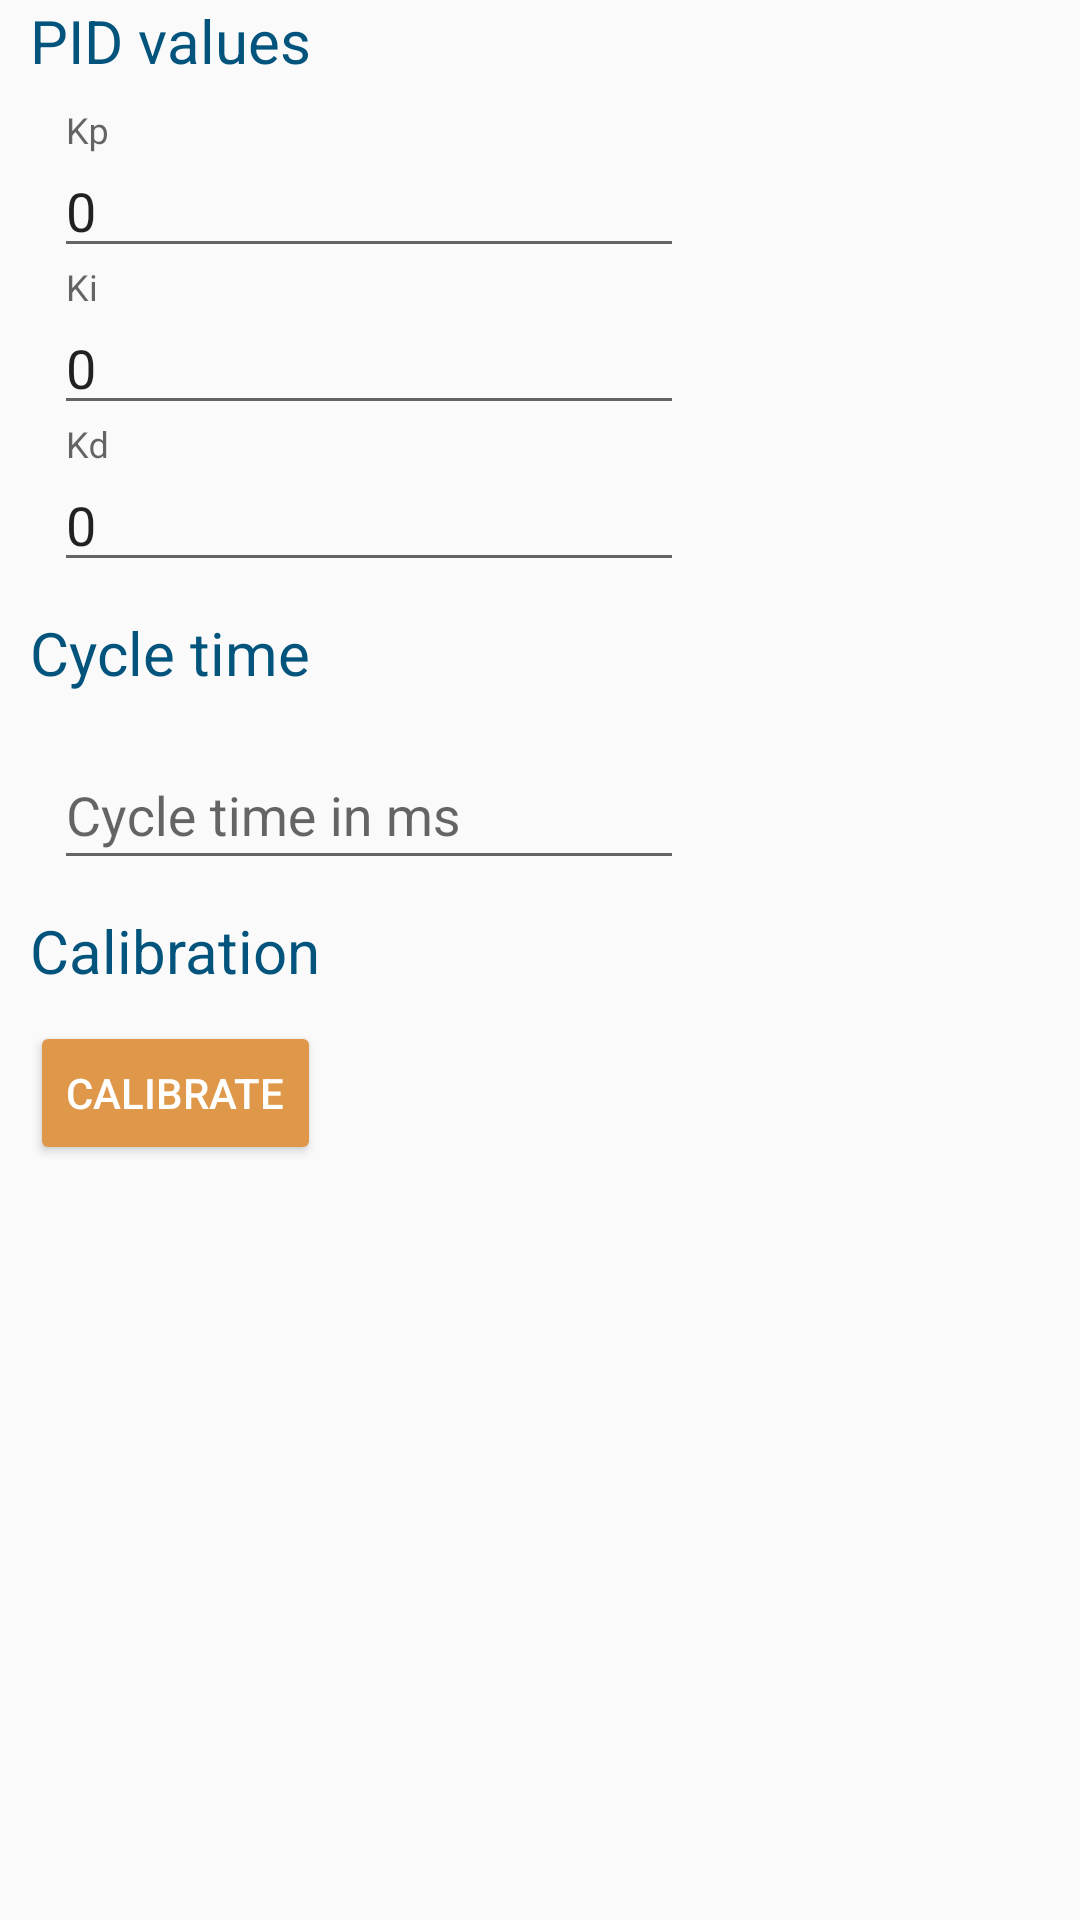

Android layout source for this screen:
<!-- AndroidManifest.xml: application theme AppTheme -->
<!-- res/layout/fragment_configure.xml -->
<FrameLayout xmlns:android="http://schemas.android.com/apk/res/android"
    xmlns:tools="http://schemas.android.com/tools"
    android:layout_width="match_parent"
    android:layout_height="match_parent"
    tools:context="be.kerckhove.linefollowerremote.fragments.ConfigureFragment">

    <ScrollView
        android:layout_width="match_parent"
        android:layout_height="match_parent">

        <LinearLayout
            android:layout_width="match_parent"
            android:layout_height="wrap_content"
            android:orientation="vertical"
            android:paddingEnd="10dp"
            android:paddingStart="10dp">

            <TextView
                android:id="@+id/pidValuesTextView"
                android:layout_width="match_parent"
                android:layout_height="wrap_content"
                android:paddingBottom="10dp"
                android:text="@string/pid_values"
                android:textColor="@color/colorPrimaryDark"
                android:textSize="@dimen/title_textSize" />


            <LinearLayout
                android:layout_width="match_parent"
                android:layout_height="wrap_content"
                android:orientation="horizontal">

                <ImageView
                    android:layout_width="wrap_content"
                    android:layout_height="wrap_content"
                    android:layout_gravity="start|bottom"
                    android:paddingBottom="10dp"
                    android:paddingRight="8dp"
                    android:src="@drawable/ic_label_black_24dp"
                    android:tint="@color/colorPrimaryLight" />

                <android.support.design.widget.TextInputLayout
                    android:layout_width="0dp"
                    android:layout_height="wrap_content"
                    android:layout_weight="1">

                    <EditText
                        android:id="@+id/kp"
                        android:layout_width="wrap_content"
                        android:layout_height="wrap_content"
                        android:layout_weight="0.5"
                        android:ems="10"
                        android:gravity="start"
                        android:hint="@string/kp"
                        android:imeOptions="actionDone"
                        android:inputType="numberDecimal"
                        android:maxLines="1"
                        android:text="0"  />
                </android.support.design.widget.TextInputLayout>

            </LinearLayout>

            <LinearLayout
                android:layout_width="match_parent"
                android:layout_height="wrap_content"
                android:orientation="horizontal">

                <ImageView
                    android:layout_width="wrap_content"
                    android:layout_height="wrap_content"
                    android:layout_gravity="start|bottom"
                    android:paddingBottom="10dp"
                    android:paddingRight="8dp"
                    android:src="@drawable/ic_label_black_24dp"
                    android:tint="@color/colorPrimaryLight" />

                <android.support.design.widget.TextInputLayout

                    android:layout_width="0dp"
                    android:layout_height="wrap_content"
                    android:layout_weight="1">

                    <EditText
                        android:id="@+id/ki"
                        android:layout_width="wrap_content"
                        android:layout_height="wrap_content"
                        android:layout_weight="0.5"
                        android:ems="10"
                        android:gravity="start"
                        android:hint="@string/ki"
                        android:imeOptions="actionDone"
                        android:inputType="numberDecimal"
                        android:maxLines="1"
                        android:text="0" />
                </android.support.design.widget.TextInputLayout>

            </LinearLayout>

            <LinearLayout
                android:layout_width="match_parent"
                android:layout_height="wrap_content"
                android:orientation="horizontal">

                <ImageView
                    android:layout_width="wrap_content"
                    android:layout_height="wrap_content"
                    android:layout_gravity="start|bottom"
                    android:paddingBottom="10dp"
                    android:paddingRight="8dp"
                    android:src="@drawable/ic_label_black_24dp"
                    android:tint="@color/colorPrimaryLight" />

                <android.support.design.widget.TextInputLayout

                    android:layout_width="0dp"
                    android:layout_height="wrap_content"
                    android:layout_weight="1">

                    <EditText
                        android:id="@+id/kd"
                        android:layout_width="wrap_content"
                        android:layout_height="wrap_content"
                        android:layout_weight="0.5"
                        android:ems="10"
                        android:gravity="start"
                        android:hint="@string/kd"
                        android:imeOptions="actionDone"
                        android:inputType="numberDecimal"
                        android:maxLines="1"
                        android:text="0" />
                </android.support.design.widget.TextInputLayout>

            </LinearLayout>

            <TextView
                android:id="@+id/cycleTimeTextView"
                android:layout_width="match_parent"
                android:layout_height="wrap_content"
                android:paddingBottom="10dp"
                android:paddingTop="10dp"
                android:text="@string/cycle_time"
                android:textColor="@color/colorPrimaryDark"
                android:textSize="@dimen/title_textSize" />


            <LinearLayout
                android:layout_width="match_parent"
                android:layout_height="wrap_content"
                android:orientation="horizontal">

                <ImageView
                    android:layout_width="wrap_content"
                    android:layout_height="wrap_content"
                    android:layout_gravity="start|bottom"
                    android:paddingBottom="10dp"
                    android:paddingRight="8dp"
                    android:src="@drawable/ic_label_black_24dp"
                    android:tint="@color/colorPrimaryLight" />

                <android.support.design.widget.TextInputLayout

                    android:layout_width="wrap_content"
                    android:layout_height="wrap_content"
                    android:orientation="horizontal">

                    <EditText
                        android:id="@+id/cycleTime"
                        android:layout_width="wrap_content"
                        android:layout_height="wrap_content"
                        android:layout_weight="1"
                        android:ems="10"
                        android:gravity="start"
                        android:hint="@string/cycle_time_in_ms"
                        android:imeOptions="actionDone"
                        android:inputType="number"
                        android:maxLines="1" />


                </android.support.design.widget.TextInputLayout>

            </LinearLayout>

            <TextView
                android:id="@+id/calibrationTextView"
                android:layout_width="match_parent"
                android:layout_height="wrap_content"
                android:paddingBottom="10dp"
                android:paddingTop="10dp"
                android:text="@string/calibration"
                android:textColor="@color/colorPrimaryDark"
                android:textSize="@dimen/title_textSize" />

            <Button
                android:id="@+id/calibrate"
                android:layout_width="wrap_content"
                android:layout_height="wrap_content"
                android:text="@string/calibrate"
                android:drawableLeft="@drawable/ic_calibrate"
                android:backgroundTint="@color/colarAccentLight"
                android:textColor="@android:color/white"
                android:drawablePadding="5dp"
                android:drawableTint="@android:color/white"/>


        </LinearLayout>
    </ScrollView>

</FrameLayout>
<!-- resources referenced by this layout -->
<resources>
  <color name="colarAccentLight">#df974a</color>
  <color name="colorPrimaryDark">#02547D</color>
  <color name="colorPrimaryLight">#8bc2d2</color>
  <dimen name="title_textSize">20sp</dimen>
  <string name="calibrate">Calibrate</string>
  <string name="calibration">Calibration</string>
  <string name="cycle_time">Cycle time</string>
  <string name="cycle_time_in_ms">Cycle time in ms</string>
  <string name="kd">Kd</string>
  <string name="ki">Ki</string>
  <string name="kp">Kp</string>
  <string name="pid_values">PID values</string>
  <style name="AppTheme" parent="Theme.AppCompat.Light.DarkActionBar">
          
          <item name="colorPrimary">@color/colorPrimary</item>
          <item name="colorPrimaryDark">@color/colorPrimaryDark</item>
          <item name="colorAccent">@color/colorAccent</item>
      </style>
  <color name="colorPrimary">#0284A8</color>
  <color name="colorAccent">#e27500</color>
</resources>
